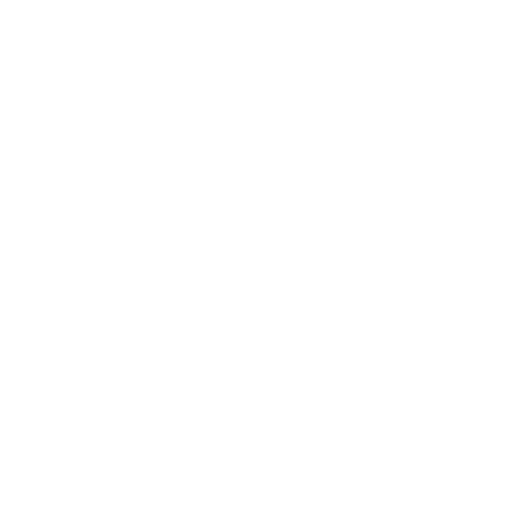
t = 0.00 s
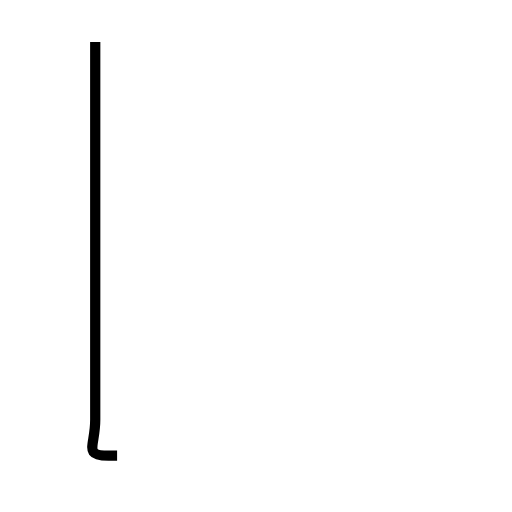
t = 1.27 s
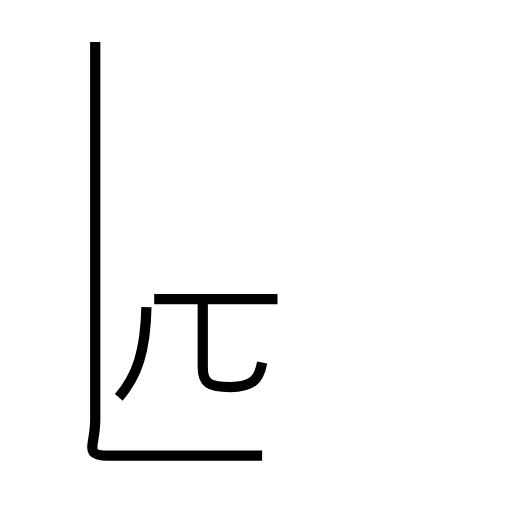
t = 2.79 s
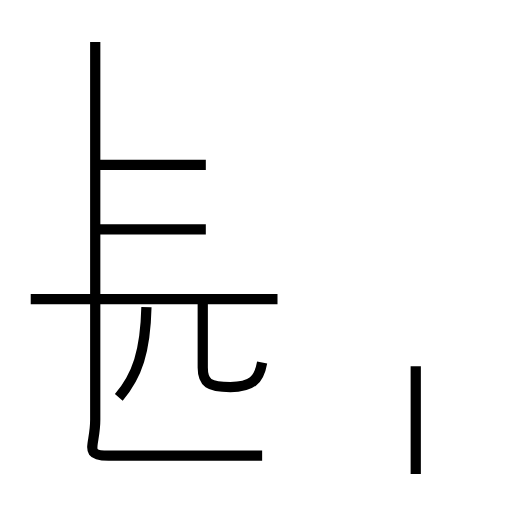
t = 4.12 s
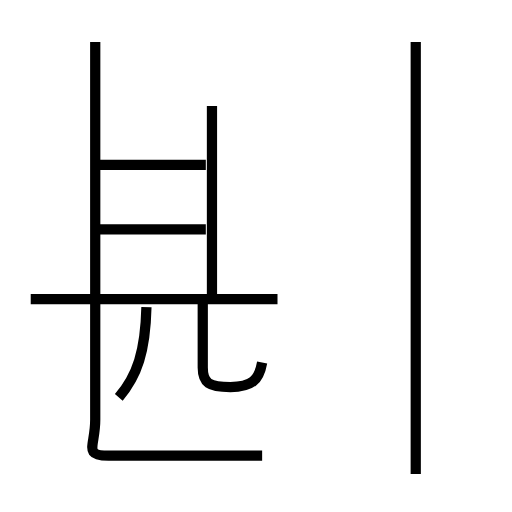
t = 5.63 s
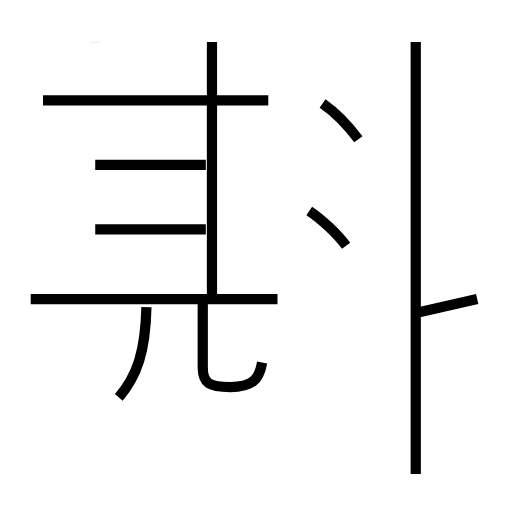
t = 6.97 s

The animated SVG that drew these frames (rendered in a browser with its animation timeline set to each time). Animation: 12 SMIL elements (animate=12); one cycle of 6.97 s.

<?xml version='1.0' encoding='utf-8'?>
<svg viewBox="0.0 -6.0 50.0 50.0" version="1.1" xmlns="http://www.w3.org/2000/svg"><rect x="-1000" y="-1000" width="2000" height="2000" stroke="white" fill="white" /><g style="fill:none;stroke:#000000;stroke-width:1"><path d="M 9.3 -39.9 L 9.3 -3.0 C 9.3 -0.4 8.1 0.5 10.6 0.5 L 25.6 0.5 " transform="translate(0.0 38.0)" stroke-dasharray="56.64402229292653" stroke-dashoffset="56.64402229292653"><animate attributeName="stroke-dashoffset" from="56.64402229292653" to="0" dur="1.6993206687877958s" begin="0s; anim_end.end" fill="freeze" id="anim0" /></path><path d="M 11.6 -5.2 C 13.4 -7.3 14.2 -9.7 14.3 -14.0 " transform="translate(0.0 38.0)" stroke-dasharray="9.410435015252013" stroke-dashoffset="9.410435015252013"><animate attributeName="stroke-dashoffset" from="9.410435015252013" to="0" dur="0.2823130504575604s" begin="anim0.end" fill="freeze" id="anim1" /></path><path d="M 25.6 -8.6 C 25.3 -6.9 24.6 -6.2 22.5 -6.2 C 20.4 -6.2 19.8 -6.6 19.8 -8.1 L 19.8 -14.8 " transform="translate(0.0 38.0)" stroke-dasharray="15.00468625929937" stroke-dashoffset="15.00468625929937"><animate attributeName="stroke-dashoffset" from="15.00468625929937" to="0" dur="0.4501405877789811s" begin="anim1.end" fill="freeze" id="anim2" /></path><path d="M 27.1 -14.8 L 3.0 -14.8 " transform="translate(0.0 38.0)" stroke-dasharray="24.1" stroke-dashoffset="24.1"><animate attributeName="stroke-dashoffset" from="24.1" to="0" dur="0.723s" begin="anim2.end" fill="freeze" id="anim3" /></path><path d="M 20.1 -21.6 L 9.3 -21.6 " transform="translate(0.0 38.0)" stroke-dasharray="10.8" stroke-dashoffset="10.8"><animate attributeName="stroke-dashoffset" from="10.8" to="0" dur="0.324s" begin="anim3.end" fill="freeze" id="anim4" /></path><path d="M 20.1 -27.9 L 9.3 -27.9 " transform="translate(0.0 38.0)" stroke-dasharray="10.8" stroke-dashoffset="10.8"><animate attributeName="stroke-dashoffset" from="10.8" to="0" dur="0.324s" begin="anim4.end" fill="freeze" id="anim5" /></path><path d="M 40.6 2.3 L 40.6 -39.9 " transform="translate(0.0 38.0)" stroke-dasharray="42.199999999999996" stroke-dashoffset="42.199999999999996"><animate attributeName="stroke-dashoffset" from="42.199999999999996" to="0" dur="1.2659999999999998s" begin="anim5.end" fill="freeze" id="anim6" /></path><path d="M 20.7 -14.8 L 20.7 -39.9 " transform="translate(0.0 38.0)" stroke-dasharray="25.099999999999998" stroke-dashoffset="25.099999999999998"><animate attributeName="stroke-dashoffset" from="25.099999999999998" to="0" dur="0.7529999999999999s" begin="anim6.end" fill="freeze" id="anim7" /></path><path d="M 26.2 -34.2 L 4.2 -34.2 " transform="translate(0.0 38.0)" stroke-dasharray="22.0" stroke-dashoffset="22.0"><animate attributeName="stroke-dashoffset" from="22.0" to="0" dur="0.6599999999999999s" begin="anim7.end" fill="freeze" id="anim8" /></path><path d="M 33.8 -20.0 C 32.9 -21.2 31.4 -22.6 30.2 -23.4 " transform="translate(0.0 38.0)" stroke-dasharray="4.971386394186654" stroke-dashoffset="4.971386394186654"><animate attributeName="stroke-dashoffset" from="4.971386394186654" to="0" dur="0.1491415918255996s" begin="anim8.end" fill="freeze" id="anim9" /></path><path d="M 46.6 -14.8 L 40.5 -13.4 " transform="translate(0.0 38.0)" stroke-dasharray="6.2585940913275415" stroke-dashoffset="6.2585940913275415"><animate attributeName="stroke-dashoffset" from="6.2585940913275415" to="0" dur="0.18775782273982625s" begin="anim9.end" fill="freeze" id="anim10" /></path><path d="M 35.0 -30.4 C 34.1 -31.6 32.8 -33.0 31.5 -33.9" transform="translate(0.0 38.0)" stroke-dasharray="4.969043219487986" stroke-dashoffset="4.969043219487986"><animate attributeName="stroke-dashoffset" from="4.969043219487986" to="0" dur="0.14907129658463958s" begin="anim10.end" fill="freeze" id="anim_end" /></path></g></svg>
